Dataset: data (GitHub, Abramov-Kirill/Test_task_drinks). Classes: 7up lajm limon pet 1.0, adrenaline rush citrus buff can 0.5, cool cola bottle 0.33, e on citrus punch can 0.45, jevervess cola bottle 0.25, pepsi max pet 2.0.

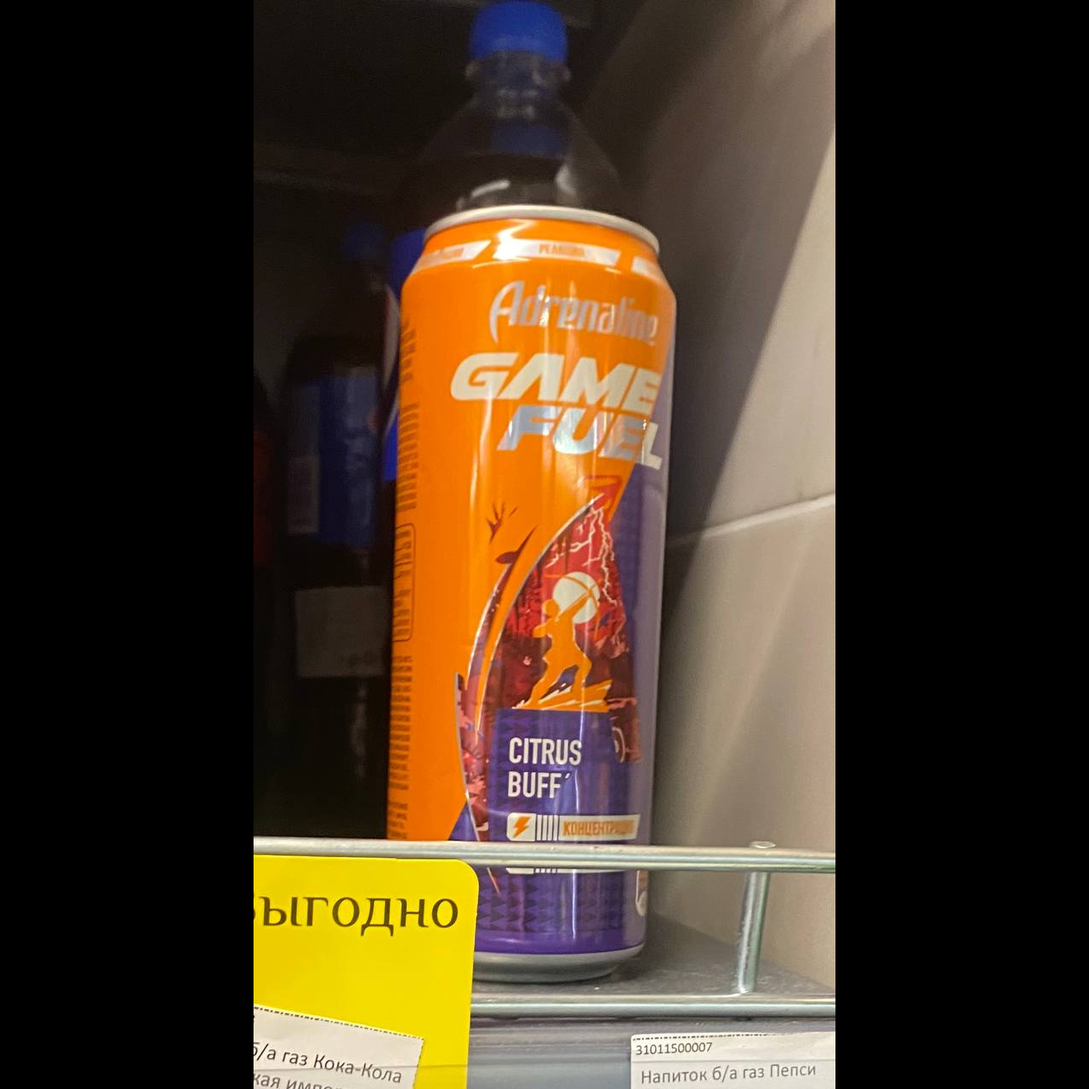
Label: adrenaline rush citrus buff can 0.5

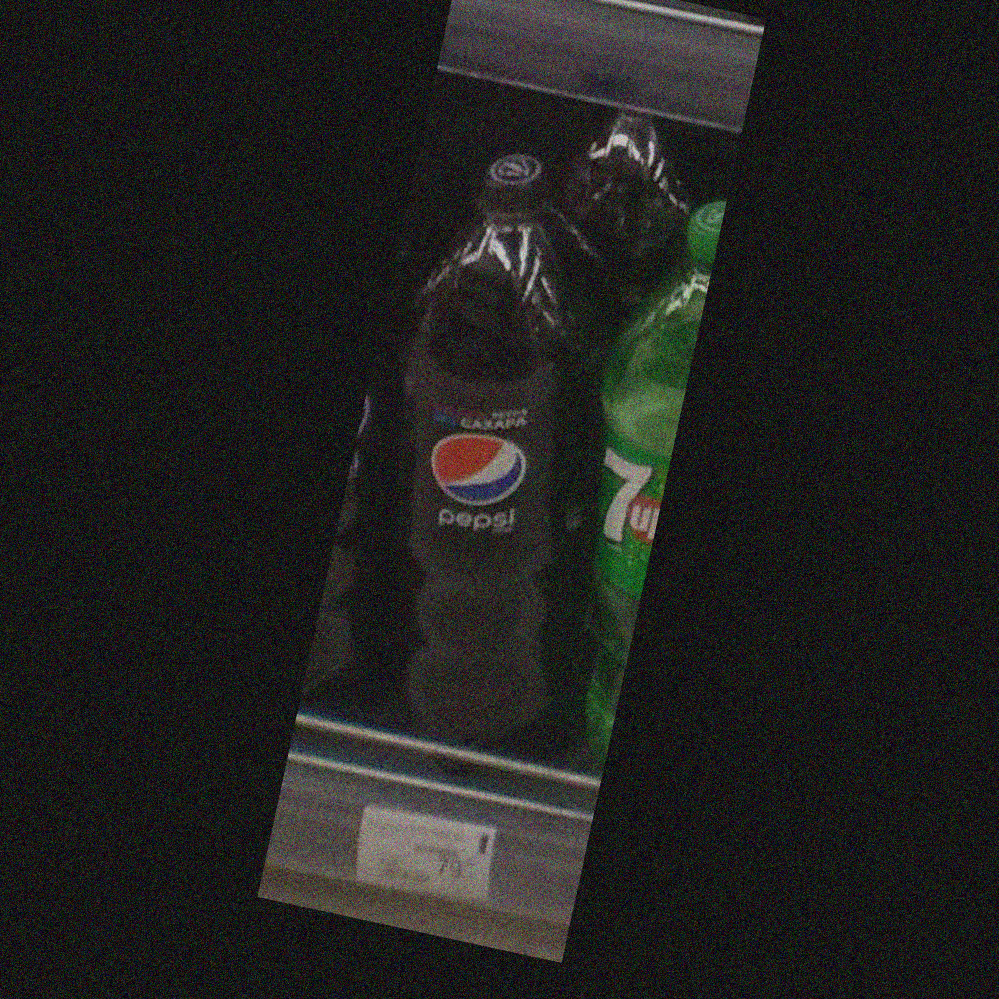
Label: pepsi max pet 2.0

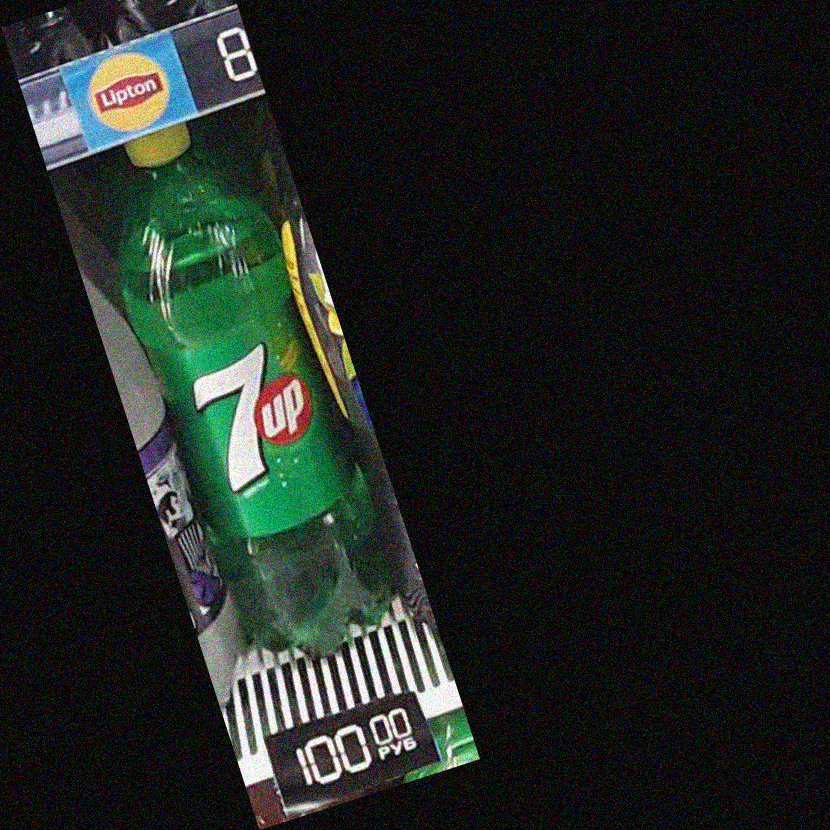
Label: 7up lajm limon pet 1.0

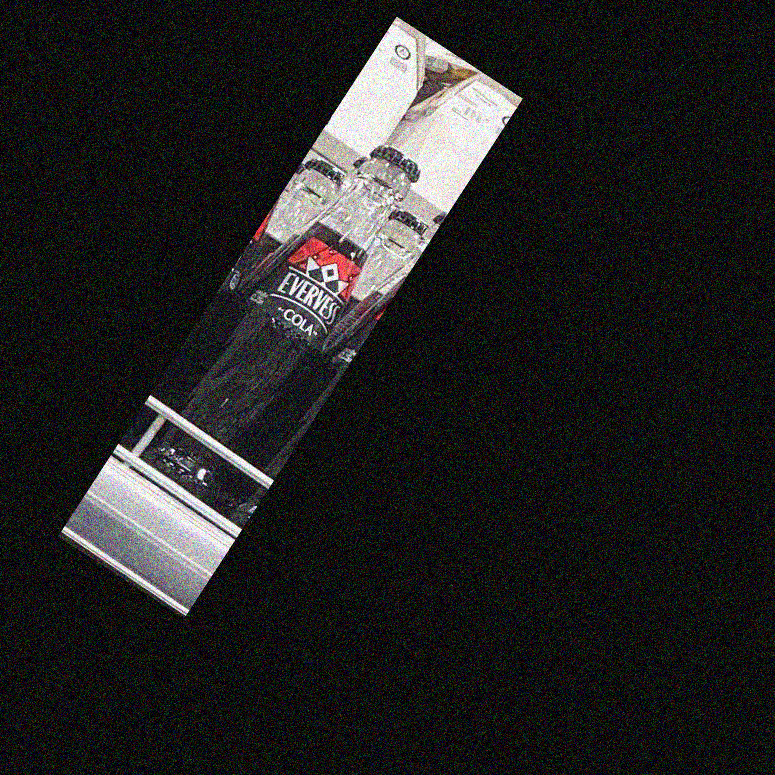
Label: jevervess cola bottle 0.25

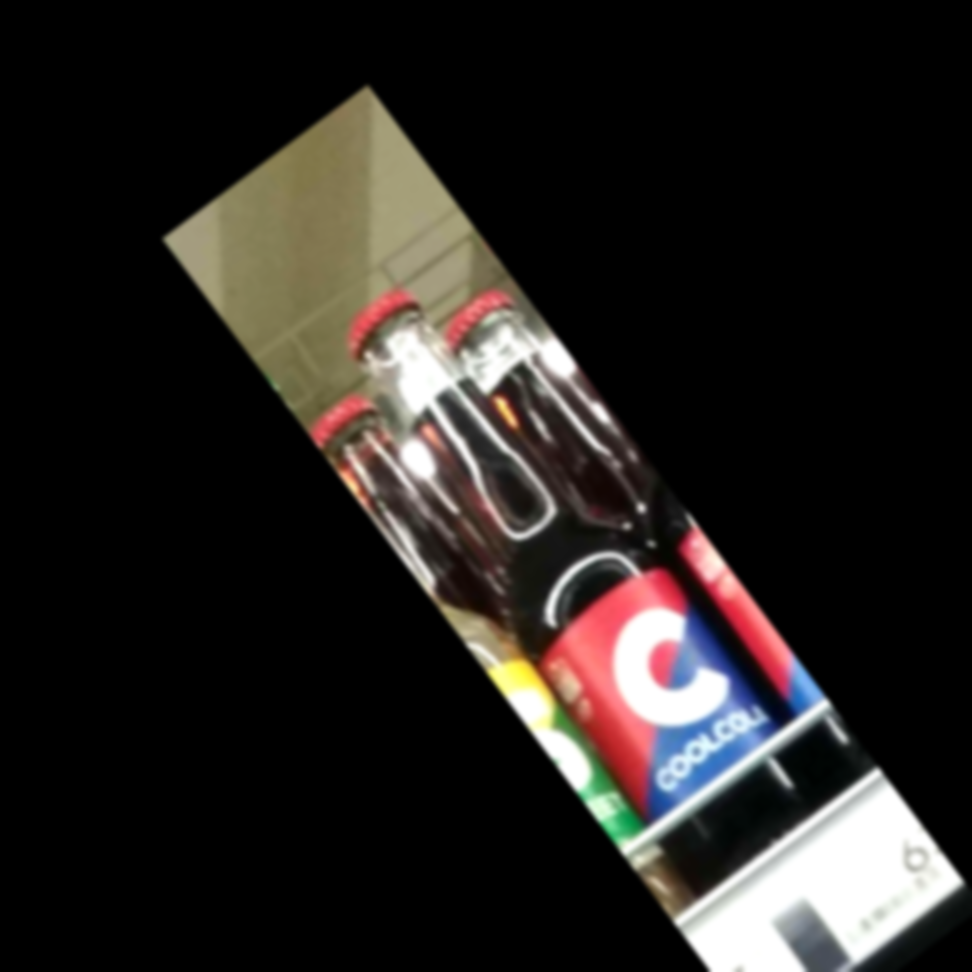
Label: cool cola bottle 0.33

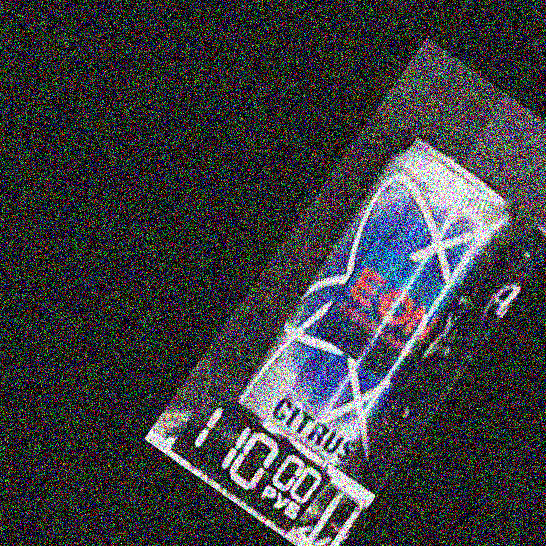
Label: e on citrus punch can 0.45
